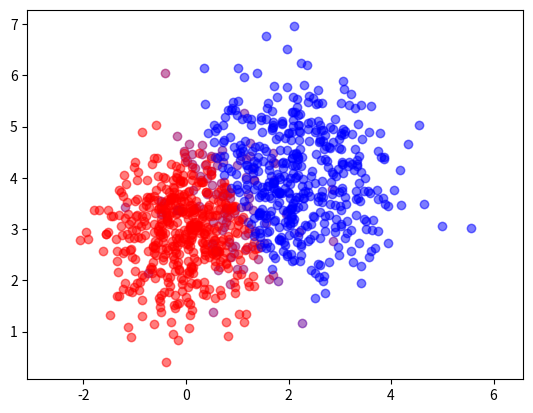

This chart was generated by the following Python code:
import random
from matplotlib import pyplot as plt


def random_point(center, std=0.2):
    if not isinstance(std, (tuple, list)):
        std = (std, std)

    x = random.gauss(center[0], std[0])
    y = random.gauss(center[1], std[1])

    return x, y


def distance(A, B):
    """
    Wylicz odległość między punktami A i B.

    Argumenty:
        A: punkt w przestrzeni wielowymiarowej zdefiniowany następująco:
            [x, y, z, ...]
        B: punkt w przestrzeni wielowymiarowej zdefiniowany następująco:
            [x, y, z, ...]

    Zwraca:
        Odległość euklidesową między punktami A i B.

    >>> distance((0,0), (1,0))
    1.0

    >>> distance((0,0), (1,1))
    1.4142135623730951
    """
    suma = 0
    for a, b in zip(A, B):
        suma += (b - a) ** 2

    return suma ** 0.5


def plot_list_of_points(list_of_points, color='black'):
    """
    Wyrysowuje listę punktów na aktualnie aktywnym wykresie.

    Argumenty:
        list_of_points: lista punktów, zgodnie z konwencją:
            [[x1, y1], [x2, y2], [x3, y3], ...]
        color: kolor jakim mają być punkty narysowane. Domyślnie czarny.
    """
    plt.plot([p[0] for p in list_of_points],
             [p[1] for p in list_of_points],
             'o',
             color=color,
             alpha=0.3)


A = [0,3]
B = [2,4]
ODCHYLENIE_STANDARDOWE_A = 0.8
ODCHYLENIE_STANDARDOWE_B = 1.0

p1 = [random_point(A, ODCHYLENIE_STANDARDOWE_A)
          for _ in range(0,500)]

p2 = [random_point(B, ODCHYLENIE_STANDARDOWE_B)
          for _ in range(0,500)]

plot_list_of_points(p1, 'red')
plot_list_of_points(p2, 'blue')
plt.axis('equal')
plt.show()

punkty_po_klasyfikacji_A = []
punkty_po_klasyfikacji_B = []


for p in p1 + p2:
    if distance(A, p) < distance(B, p):
        punkty_po_klasyfikacji_A.append(p)
    else:
        punkty_po_klasyfikacji_B.append(p)


plot_list_of_points(punkty_po_klasyfikacji_A, 'red')
plot_list_of_points(punkty_po_klasyfikacji_B, 'blue')
plt.axis('equal')
plt.show()

## Zobacz co się stanie jak wywołasz:
# help(random_points)
# Python automatycznie stworzył dokumentację do modułu na podstawie komentarzy!
